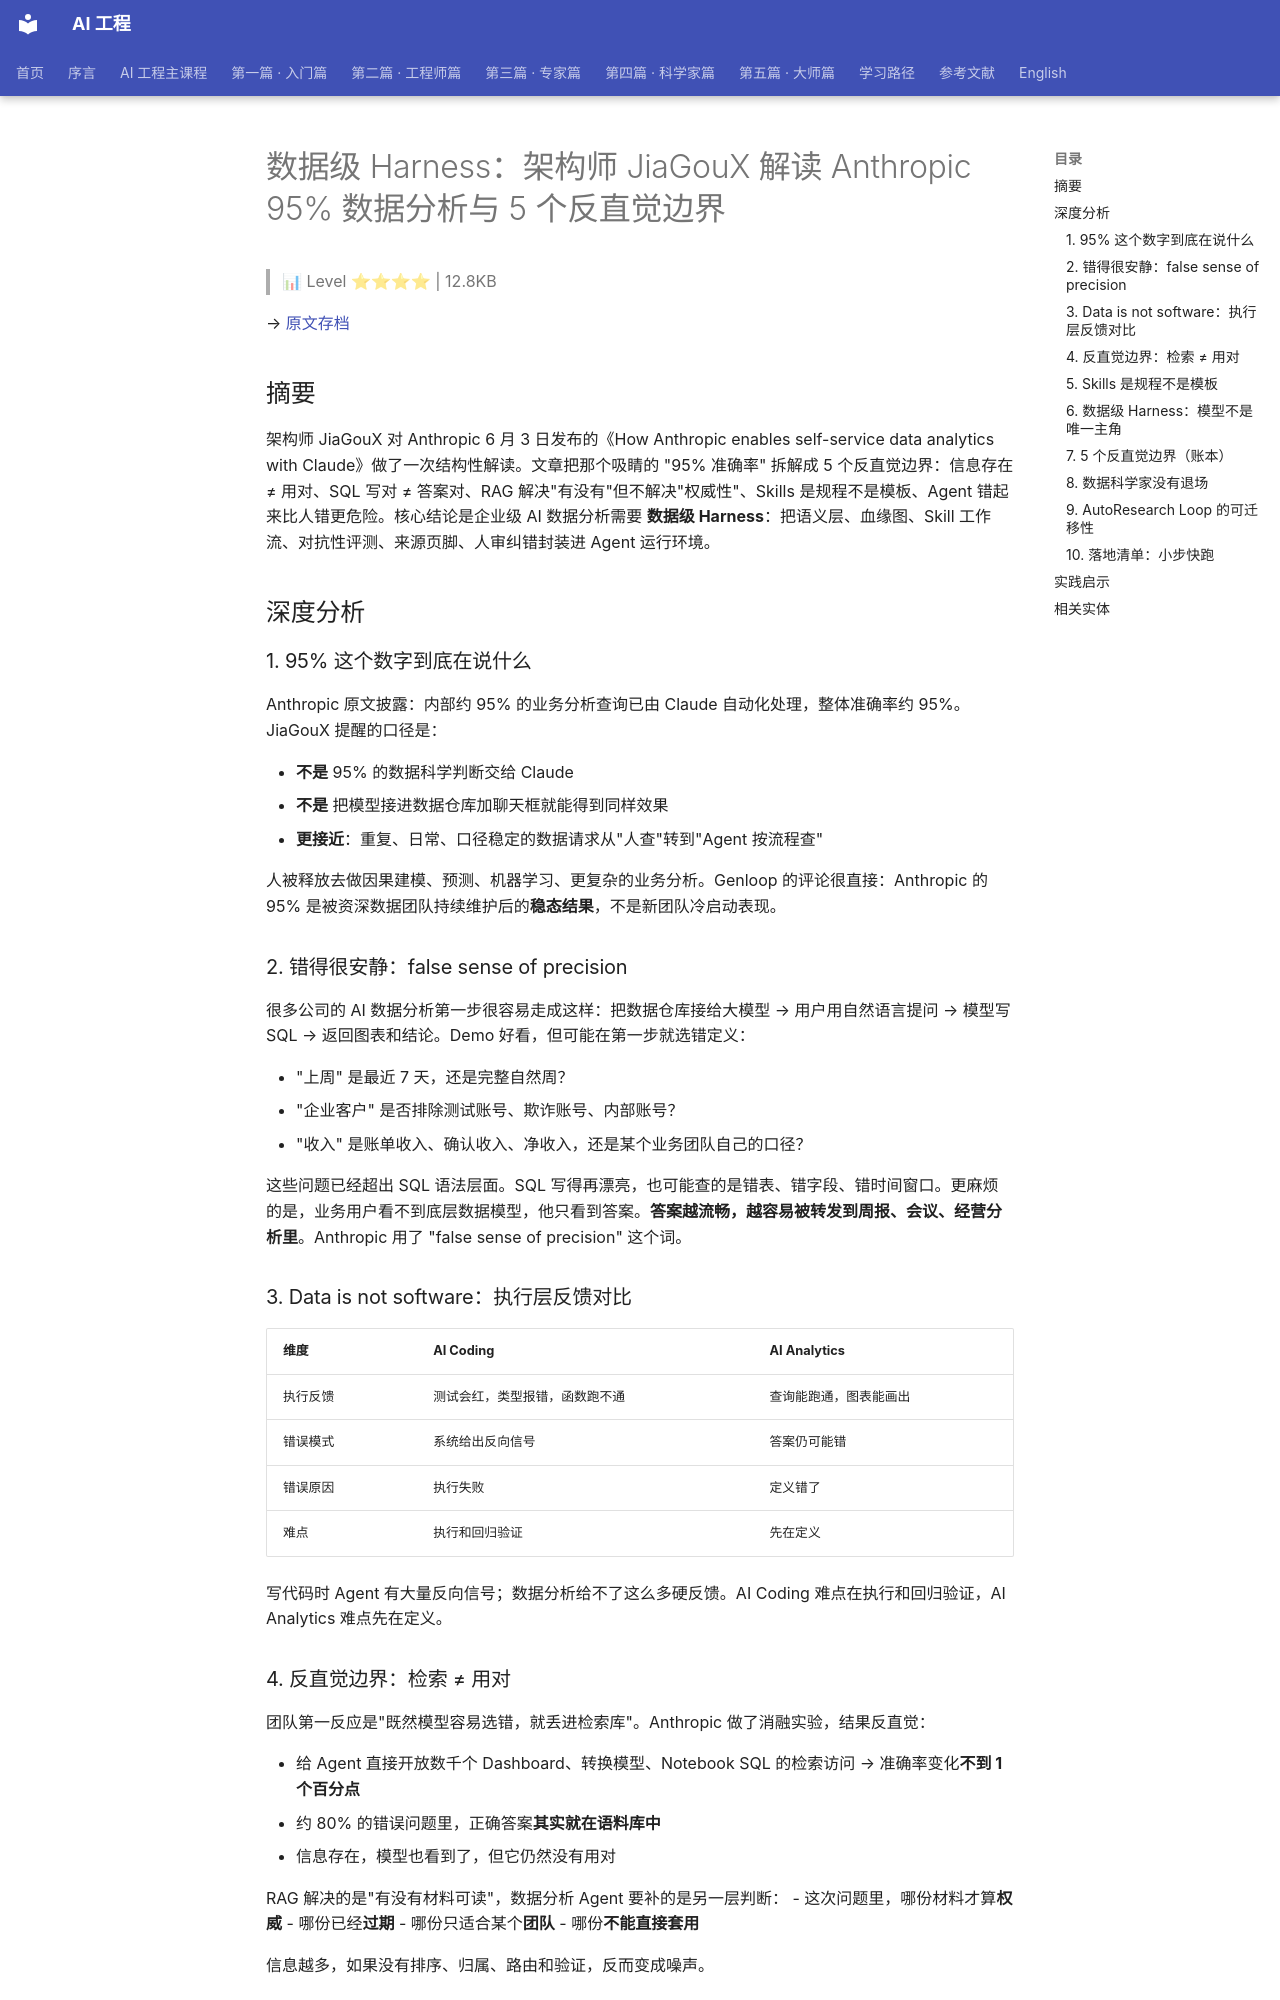

repository: QianJinGuo/wiki-book · page: ch05/078-harness-jiagoux-anthropic-95-5.html · generator: mkdocs

# 数据级 Harness：架构师 JiaGouX 解读 Anthropic 95% 数据分析与 5 个反直觉边界

> 📊 Level ⭐⭐⭐⭐ | 12.8KB

→ [原文存档](https://mp.weixin.qq.com/s/dLAWaUejq_FVdtyBWyo-RQ)

## 摘要

架构师 JiaGouX 对 Anthropic 6 月 3 日发布的《How Anthropic enables self-service data analytics with Claude》做了一次结构性解读。文章把那个吸睛的 "95% 准确率" 拆解成 5 个反直觉边界：信息存在 ≠ 用对、SQL 写对 ≠ 答案对、RAG 解决"有没有"但不解决"权威性"、Skills 是规程不是模板、Agent 错起来比人错更危险。核心结论是企业级 AI 数据分析需要 **数据级 Harness**：把语义层、血缘图、Skill 工作流、对抗性评测、来源页脚、人审纠错封装进 Agent 运行环境。

## 深度分析

### 1. 95% 这个数字到底在说什么

Anthropic 原文披露：内部约 95% 的业务分析查询已由 Claude 自动化处理，整体准确率约 95%。JiaGouX 提醒的口径是：

- **不是** 95% 的数据科学判断交给 Claude
- **不是** 把模型接进数据仓库加聊天框就能得到同样效果
- **更接近**：重复、日常、口径稳定的数据请求从"人查"转到"Agent 按流程查"

人被释放去做因果建模、预测、机器学习、更复杂的业务分析。Genloop 的评论很直接：Anthropic 的 95% 是被资深数据团队持续维护后的**稳态结果**，不是新团队冷启动表现。

### 2. 错得很安静：false sense of precision

很多公司的 AI 数据分析第一步很容易走成这样：把数据仓库接给大模型 → 用户用自然语言提问 → 模型写 SQL → 返回图表和结论。Demo 好看，但可能在第一步就选错定义：

- "上周" 是最近 7 天，还是完整自然周？
- "企业客户" 是否排除测试账号、欺诈账号、内部账号？
- "收入" 是账单收入、确认收入、净收入，还是某个业务团队自己的口径？

这些问题已经超出 SQL 语法层面。SQL 写得再漂亮，也可能查的是错表、错字段、错时间窗口。更麻烦的是，业务用户看不到底层数据模型，他只看到答案。**答案越流畅，越容易被转发到周报、会议、经营分析里**。Anthropic 用了 "false sense of precision" 这个词。

### 3. Data is not software：执行层反馈对比

| 维度 | AI Coding | AI Analytics |
|------|-----------|--------------|
| 执行反馈 | 测试会红，类型报错，函数跑不通 | 查询能跑通，图表能画出 |
| 错误模式 | 系统给出反向信号 | 答案仍可能错 |
| 错误原因 | 执行失败 | 定义错了 |
| 难点 | 执行和回归验证 | 先在定义 |

写代码时 Agent 有大量反向信号；数据分析给不了这么多硬反馈。AI Coding 难点在执行和回归验证，AI Analytics 难点先在定义。

### 4. 反直觉边界：检索 ≠ 用对

团队第一反应是"既然模型容易选错，就丢进检索库"。Anthropic 做了消融实验，结果反直觉：

- 给 Agent 直接开放数千个 Dashboard、转换模型、Notebook SQL 的检索访问 → 准确率变化**不到 1 个百分点**
- 约 80% 的错误问题里，正确答案**其实就在语料库中**
- 信息存在，模型也看到了，但它仍然没有用对

RAG 解决的是"有没有材料可读"，数据分析 Agent 要补的是另一层判断：
- 这次问题里，哪份材料才算**权威**
- 哪份已经**过期**
- 哪份只适合某个**团队**
- 哪份**不能直接套用**

信息越多，如果没有排序、归属、路由和验证，反而变成噪声。
